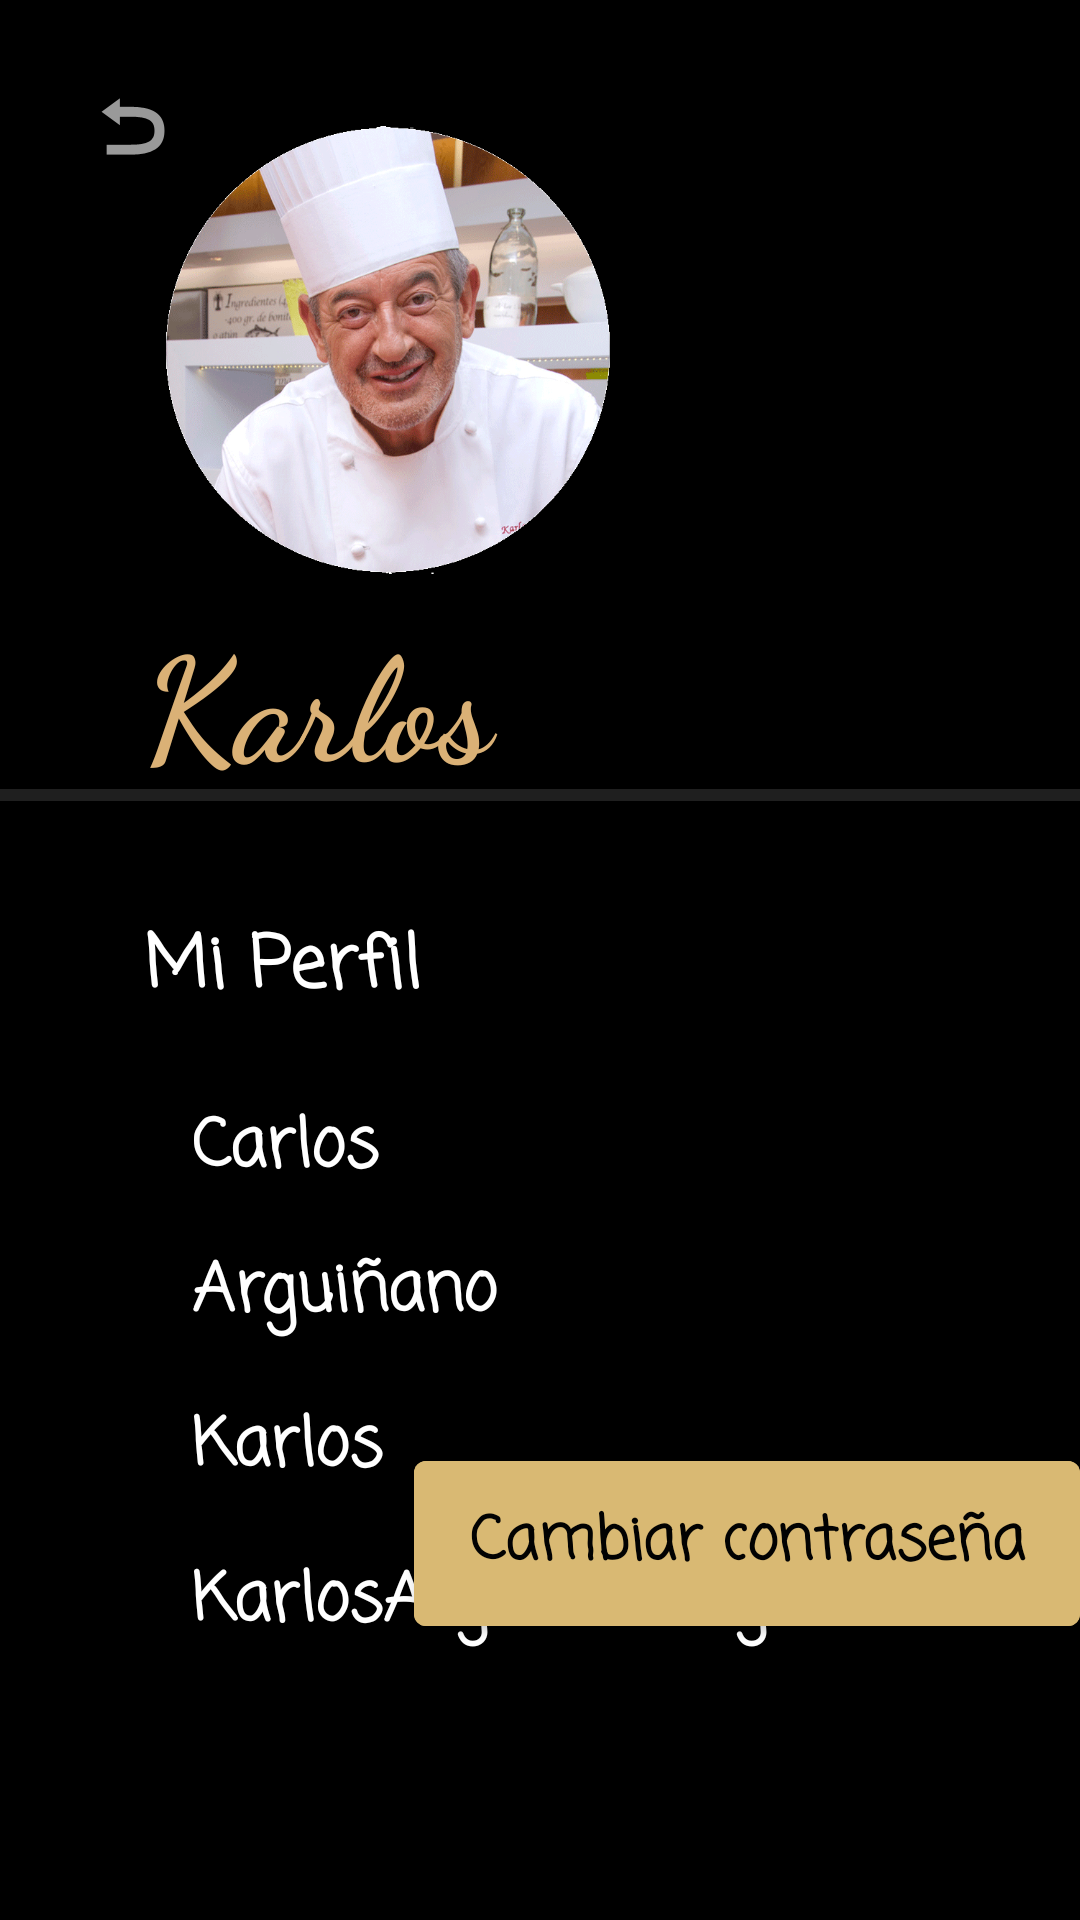

Produce the Android XML layout that renders to this screen, including the resource entries it uses.
<!-- AndroidManifest.xml: application theme Theme.JustPoteito -->
<!-- res/layout/activity_perfil_es.xml -->
<?xml version="1.0" encoding="utf-8"?>
<androidx.constraintlayout.widget.ConstraintLayout xmlns:android="http://schemas.android.com/apk/res/android"
    xmlns:app="http://schemas.android.com/apk/res-auto"
    xmlns:tools="http://schemas.android.com/tools"
    android:layout_width="match_parent"
    android:layout_height="match_parent"
    android:background="#000000"
    tools:context=".ProfileActivity">

    <TextView
        android:id="@+id/textView"
        android:layout_width="160dp"
        android:layout_height="60dp"
        android:layout_marginStart="48dp"
        android:layout_marginTop="200dp"
        android:fontFamily="cursive"
        android:text="@string/usuario"
        android:textColor="#DAB176"
        android:textIsSelectable="false"
        android:textSize="48sp"
        android:textStyle="bold"
        app:layout_constraintStart_toStartOf="parent"
        app:layout_constraintTop_toTopOf="parent" />

    <TextView
        android:id="@+id/textView2"
        android:layout_width="146dp"
        android:layout_height="44dp"
        android:layout_marginStart="48dp"
        android:layout_marginTop="44dp"
        android:fontFamily="casual"
        android:text="@string/perfil"
        android:textColor="#FFFFFF"
        android:textSize="24sp"
        android:textStyle="bold"
        app:layout_constraintStart_toStartOf="parent"
        app:layout_constraintTop_toBottomOf="@+id/textView" />

    <TextView
        android:id="@+id/textView3"
        android:layout_width="100dp"
        android:layout_height="30dp"
        android:layout_marginStart="64dp"
        android:layout_marginTop="18dp"
        android:fontFamily="casual"
        android:text="@string/nombre"
        android:textColor="#FFFFFF"
        android:textSize="22sp"
        android:textStyle="bold"
        app:layout_constraintStart_toStartOf="parent"
        app:layout_constraintTop_toBottomOf="@+id/textView2" />

    <TextView
        android:id="@+id/textView4"
        android:layout_width="wrap_content"
        android:layout_height="wrap_content"
        android:layout_marginStart="64dp"
        android:layout_marginTop="18dp"
        android:fontFamily="casual"
        android:text="@string/apellido"
        android:textColor="#FFFFFF"
        android:textSize="22sp"
        android:textStyle="bold"
        app:layout_constraintStart_toStartOf="parent"
        app:layout_constraintTop_toBottomOf="@+id/textView3" />

    <TextView
        android:id="@+id/textView5"
        android:layout_width="wrap_content"
        android:layout_height="wrap_content"
        android:layout_marginStart="64dp"
        android:layout_marginTop="18dp"
        android:fontFamily="casual"
        android:text="@string/usuario"
        android:textColor="#FFFFFF"
        android:textSize="22sp"
        android:textStyle="bold"
        app:layout_constraintStart_toStartOf="parent"
        app:layout_constraintTop_toBottomOf="@+id/textView4" />

    <TextView
        android:id="@+id/textView6"
        android:layout_width="wrap_content"
        android:layout_height="wrap_content"
        android:layout_marginStart="64dp"
        android:layout_marginTop="18dp"
        android:fontFamily="casual"
        android:text="@string/prof_email"
        android:textColor="#FFFFFF"
        android:textSize="22sp"
        android:textStyle="bold"
        app:layout_constraintStart_toStartOf="parent"
        app:layout_constraintTop_toBottomOf="@+id/textView5" />

    <Button
        android:id="@+id/button2"
        android:layout_width="222dp"
        android:layout_height="67dp"
        android:layout_marginBottom="92dp"
        android:backgroundTint="@color/cream"
        android:fontFamily="casual"
        android:text="@string/btn_cambiar_pass"
        android:textAppearance="@style/TextAppearance.AppCompat.Body1"
        android:textColor="#020202"
        android:textSize="20sp"
        android:textStyle="bold"
        app:layout_constraintBottom_toBottomOf="parent"
        app:layout_constraintEnd_toEndOf="parent"
        tools:ignore="TextContrastCheck" />

    <ImageView
        android:id="@+id/imageView11"
        android:layout_width="230dp"
        android:layout_height="219dp"
        android:layout_marginTop="9dp"
        android:layout_marginEnd="117dp"
        app:layout_constraintEnd_toEndOf="parent"
        app:layout_constraintTop_toTopOf="parent"
        app:srcCompat="@drawable/pngwing_com" />

    <View
        android:id="@+id/divider2"
        android:layout_width="448dp"
        android:layout_height="4dp"
        android:layout_marginTop="3dp"
        android:background="?android:attr/listDivider"
        android:backgroundTint="#FDFDFD"
        app:layout_constraintEnd_toEndOf="parent"
        app:layout_constraintStart_toStartOf="parent"
        app:layout_constraintTop_toBottomOf="@+id/textView" />

    <ImageButton
        android:id="@+id/imageButton"
        android:layout_width="wrap_content"
        android:layout_height="wrap_content"
        android:layout_marginStart="16dp"
        android:layout_marginTop="16dp"
        android:backgroundTint="#000000"
        app:layout_constraintStart_toStartOf="parent"
        app:layout_constraintTop_toTopOf="parent"
        app:srcCompat="@android:drawable/ic_menu_revert"
        tools:ignore="SpeakableTextPresentCheck" />

</androidx.constraintlayout.widget.ConstraintLayout>
<!-- resources referenced by this layout -->
<resources>
  <color name="cream">#FFD9B973</color>
  <!-- drawable pngwing_com: png bitmap (drawable, 146195 bytes) -->
  <string name="apellido">Arguiñano</string>
  <string name="btn_cambiar_pass">Cambiar contraseña</string>
  <string name="nombre">Carlos</string>
  <string name="perfil">Mi Perfil</string>
  <string name="prof_email">KarlosArguiñano@gmail.com</string>
  <string name="usuario">Karlos</string>
  <style name="Theme.JustPoteito" parent="Theme.MaterialComponents.DayNight.DarkActionBar">
          
          <item name="colorPrimary">@color/purple_500</item>
          <item name="colorPrimaryVariant">@color/purple_700</item>
          <item name="colorOnPrimary">@color/white</item>
          
          <item name="colorSecondary">@color/teal_200</item>
          <item name="colorSecondaryVariant">@color/teal_700</item>
          <item name="colorOnSecondary">@color/black</item>
          
          <item name="android:statusBarColor">?attr/colorPrimaryVariant</item>
          
      </style>
  <color name="purple_500">#FF6200EE</color>
  <color name="purple_700">#FF3700B3</color>
  <color name="white">#FFFFFFFF</color>
  <color name="teal_200">#FF03DAC5</color>
  <color name="teal_700">#FF018786</color>
  <color name="black">#FF000000</color>
</resources>
